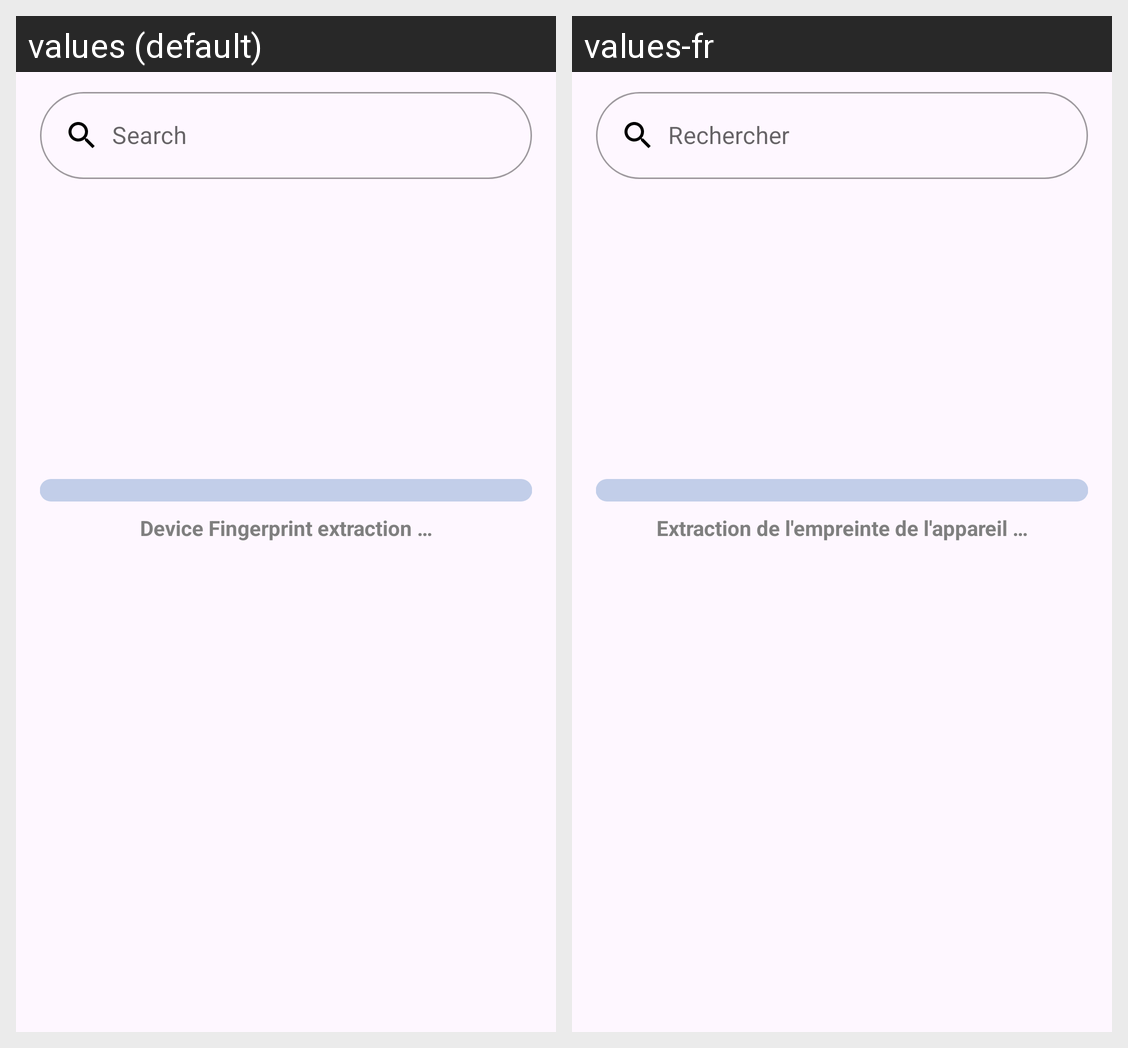

Here is an Android app screen in its default locale and in the app's own translations. Write out the translated-string differences for the strings that appear on this screen.
Android screen res/layout/fragment_fingerprint.xml rendered under 2 locales, left to right: values (default), values-fr. Device: Nexus 5 (rendered at 1080×1920; each locale shown at half size, 540×960, under a caption strip naming it); theme Theme.AmIUniqueApp.
Strings drawn on this screen, with the default value and each locale's value (text and hints the layout hard-codes, and strings that could not be matched under every locale, appear in the picture but are not listed):

search_btn
  values: Search
  values-fr: Rechercher

fingerprint_loading_extraction
  values: Device Fingerprint extraction …
  values-fr: Extraction de l'empreinte de l'appareil …
